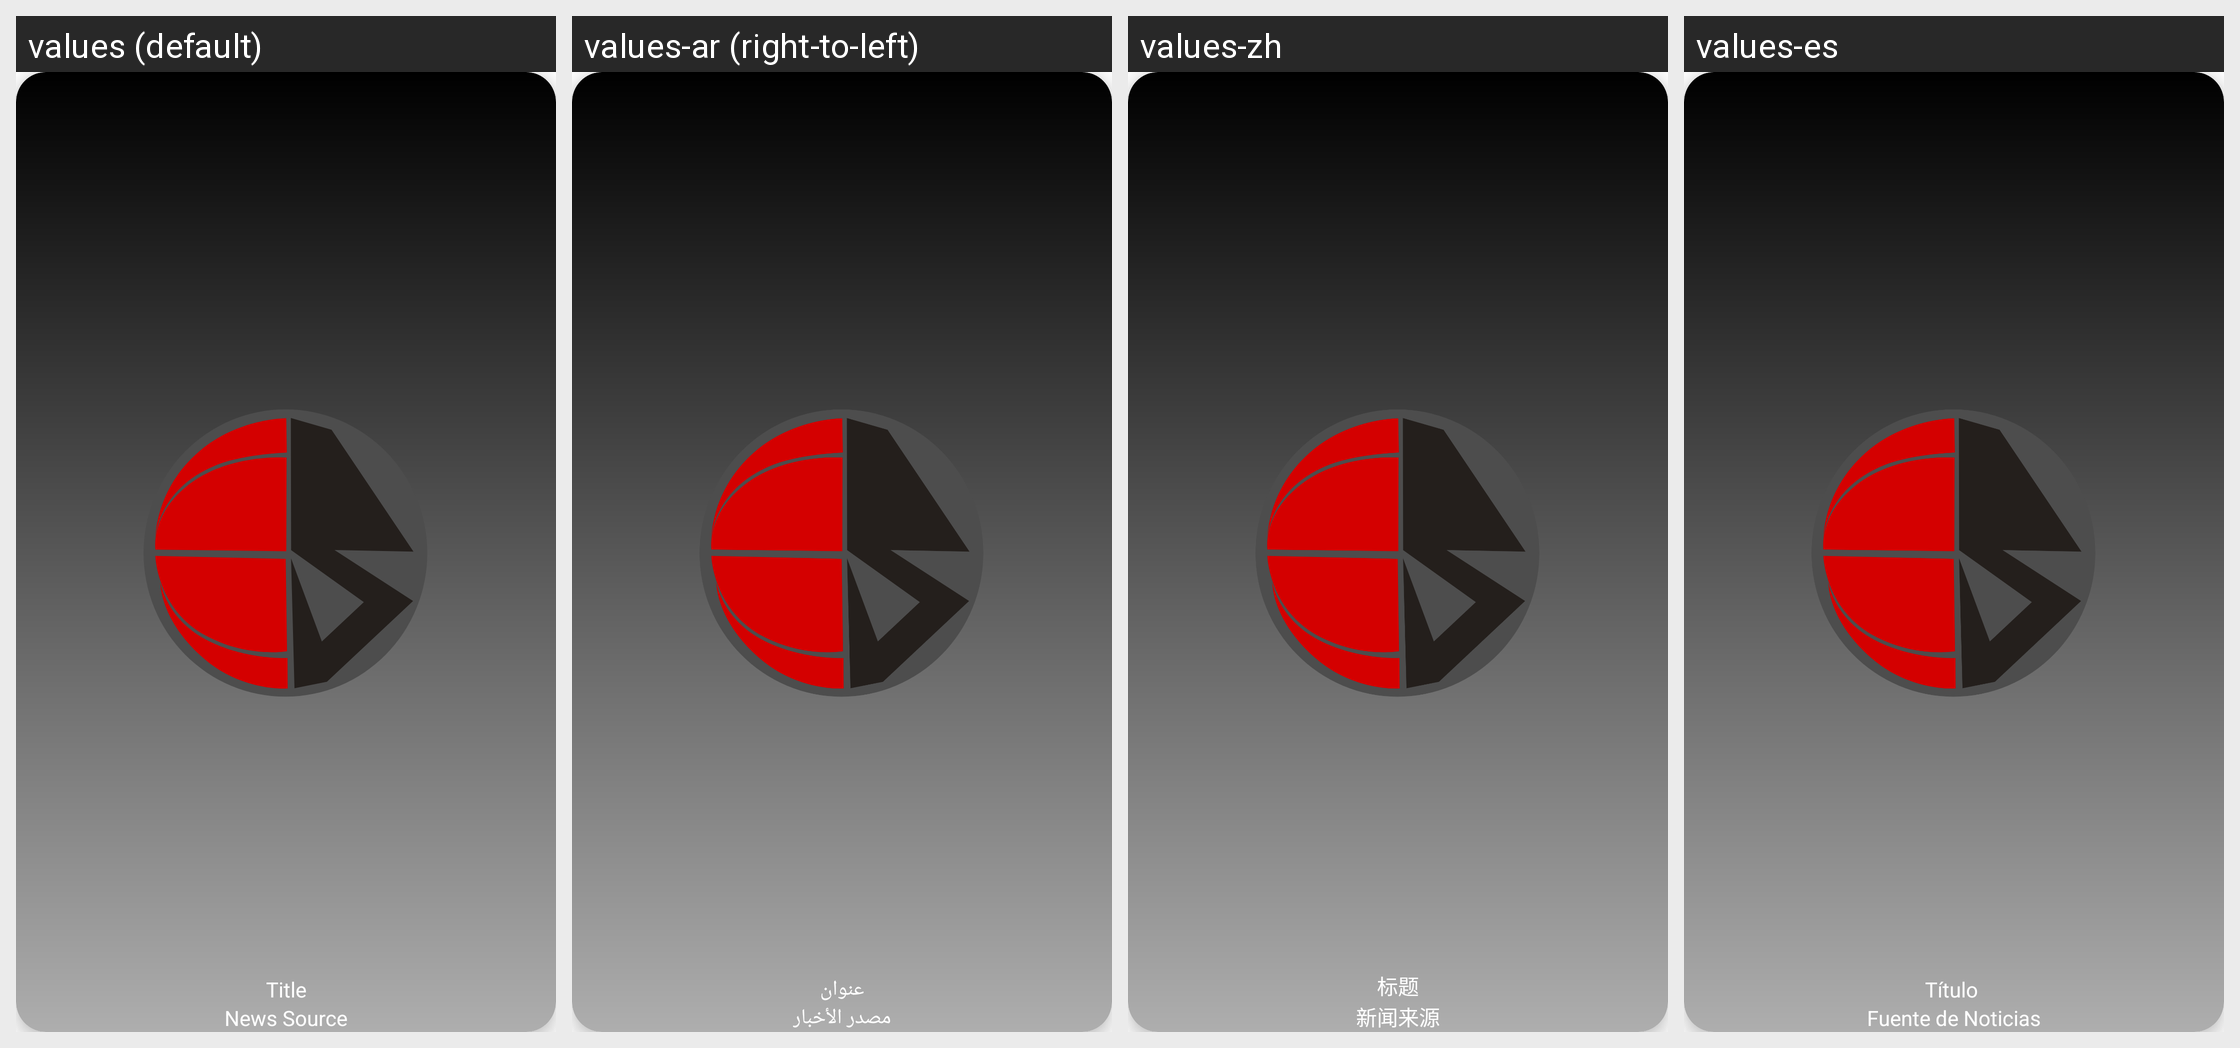

Strings drawn on this Android screen and how each of the app's shown locales translates them:
Android screen res/layout/sports_news_card.xml rendered under 4 locales, left to right: values (default), values-ar (right-to-left), values-zh, values-es. Device: Nexus 5 (rendered at 1080×1920; each locale shown at half size, 540×960, under a caption strip naming it); theme Theme.SportsSocial.
Other locales in the repository, not shown: values-fr, values-hi.
Strings drawn on this screen, with the default value and each locale's value (text and hints the layout hard-codes, and strings that could not be matched under every locale, appear in the picture but are not listed):

news_title
  values: Title
  values-ar: عنوان
  values-zh: 标题
  values-es: Título 

news_source
  values: News Source
  values-ar: مصدر الأخبار
  values-zh: 新闻来源
  values-es: Fuente de Noticias
